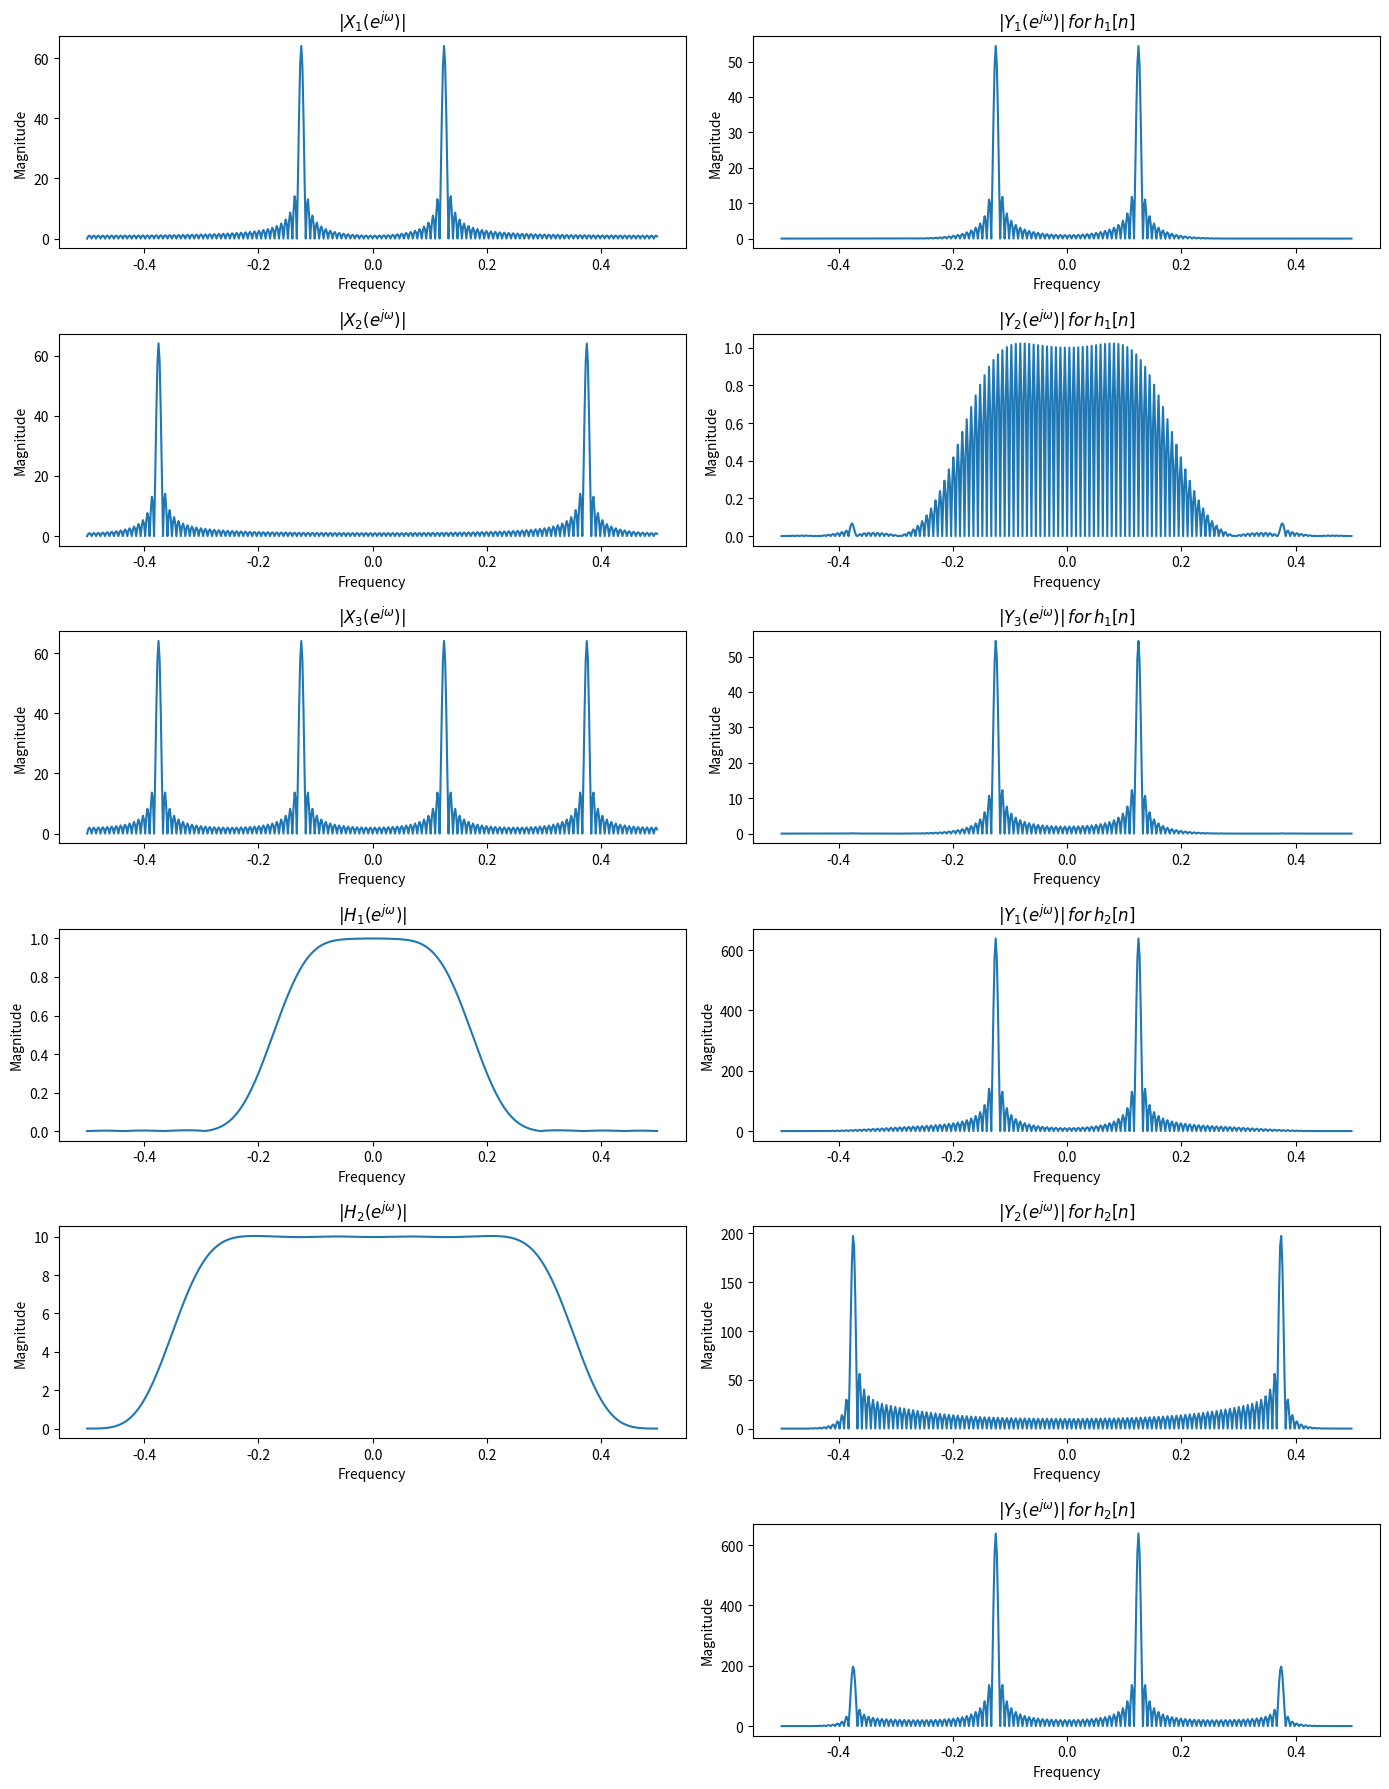

Python code for this plot:
import numpy as np
import matplotlib.pyplot as plt

# 定义参数
f1 = 1/8
f2 = 5/8
n = np.arange(0, 128)  # 生成128个样本点
x1 = np.cos(2 * np.pi * f1 * n)
x2 = np.cos(2 * np.pi * f2 * n)
x3 = x1 + x2

# 定义系统
h1 = [0.0031, 0.0044, -0.0031, -0.0272, -0.0346, 0.0374, 0.1921, 0.3279, 0.3279, 0.1921, 0.0374, -0.0346, -0.0272, -0.0031, 0.0044, 0.0031]
h2 = [-0.0238, 0.0562, -0.0575, -0.1302, 0.5252, -0.6842, -0.3129, 5.6197, 5.6197, -0.3129, -0.6842, 0.5252, -0.1302, -0.0575, 0.0562, -0.0238]

# 计算信号的频谱
def compute_spectrum(signal):
    spectrum = np.fft.fft(signal, 512)
    spectrum = np.fft.fftshift(spectrum)  # 将零频率分量移到中心
    return spectrum

# 计算频谱
X1 = compute_spectrum(x1)
X2 = compute_spectrum(x2)
X3 = compute_spectrum(x3)
H1 = compute_spectrum(h1)
H2 = compute_spectrum(h2)

# 卷积运算
y1_h1 = np.convolve(x1, h1)
y2_h1 = np.convolve(x2, h1)
y3_h1 = np.convolve(x3, h1)

y1_h2 = np.convolve(x1, h2)
y2_h2 = np.convolve(x2, h2)
y3_h2 = np.convolve(x3, h2)

# 计算输出信号的频谱
Y1_H1 = compute_spectrum(y1_h1)
Y2_H1 = compute_spectrum(y2_h1)
Y3_H1 = compute_spectrum(y3_h1)

Y1_H2 = compute_spectrum(y1_h2)
Y2_H2 = compute_spectrum(y2_h2)
Y3_H2 = compute_spectrum(y3_h2)

# 生成频率轴
freqs = np.fft.fftfreq(512, d=1.0)
freqs = np.fft.fftshift(freqs)

# 绘制频谱图
def plot_spectrum(spectrum, title, subplot_index):
    plt.subplot(6, 2, subplot_index)
    plt.plot(freqs, np.abs(spectrum))
    plt.title(title)
    plt.xlabel('Frequency')
    plt.ylabel('Magnitude')

plt.figure(figsize=(14, 18))

# 输入信号的频谱
plot_spectrum(X1, '$|X_1(e^{j\omega})|$', 1)  # 用$xxxx$括起来的是LaTex的语法
plot_spectrum(X2, '$|X_2(e^{j\omega})|$', 3)
plot_spectrum(X3, '$|X_3(e^{j\omega})|$', 5)

# 系统的频谱
plot_spectrum(H1, '$|H_1(e^{j\omega})|$', 7)
plot_spectrum(H2, '$|H_2(e^{j\omega})|$', 9)

# 输出信号的频谱 (与 h1 卷积)
plot_spectrum(Y1_H1, '$|Y_1(e^{j\omega})| \, {for} \, h_1[n]$', 2)
plot_spectrum(Y2_H1, '$|Y_2(e^{j\omega})| \, {for} \, h_1[n]$', 4)
plot_spectrum(Y3_H1, '$|Y_3(e^{j\omega})| \, {for} \, h_1[n]$', 6)

# 输出信号的频谱 (与 h2 卷积)
plot_spectrum(Y1_H2, '$|Y_1(e^{j\omega})| \, {for} \, h_2[n]$', 8)
plot_spectrum(Y2_H2, '$|Y_2(e^{j\omega})| \, {for} \, h_2[n]$', 10)
plot_spectrum(Y3_H2, '$|Y_3(e^{j\omega})| \, {for} \, h_2[n]$', 12)

plt.tight_layout()
plt.show()


